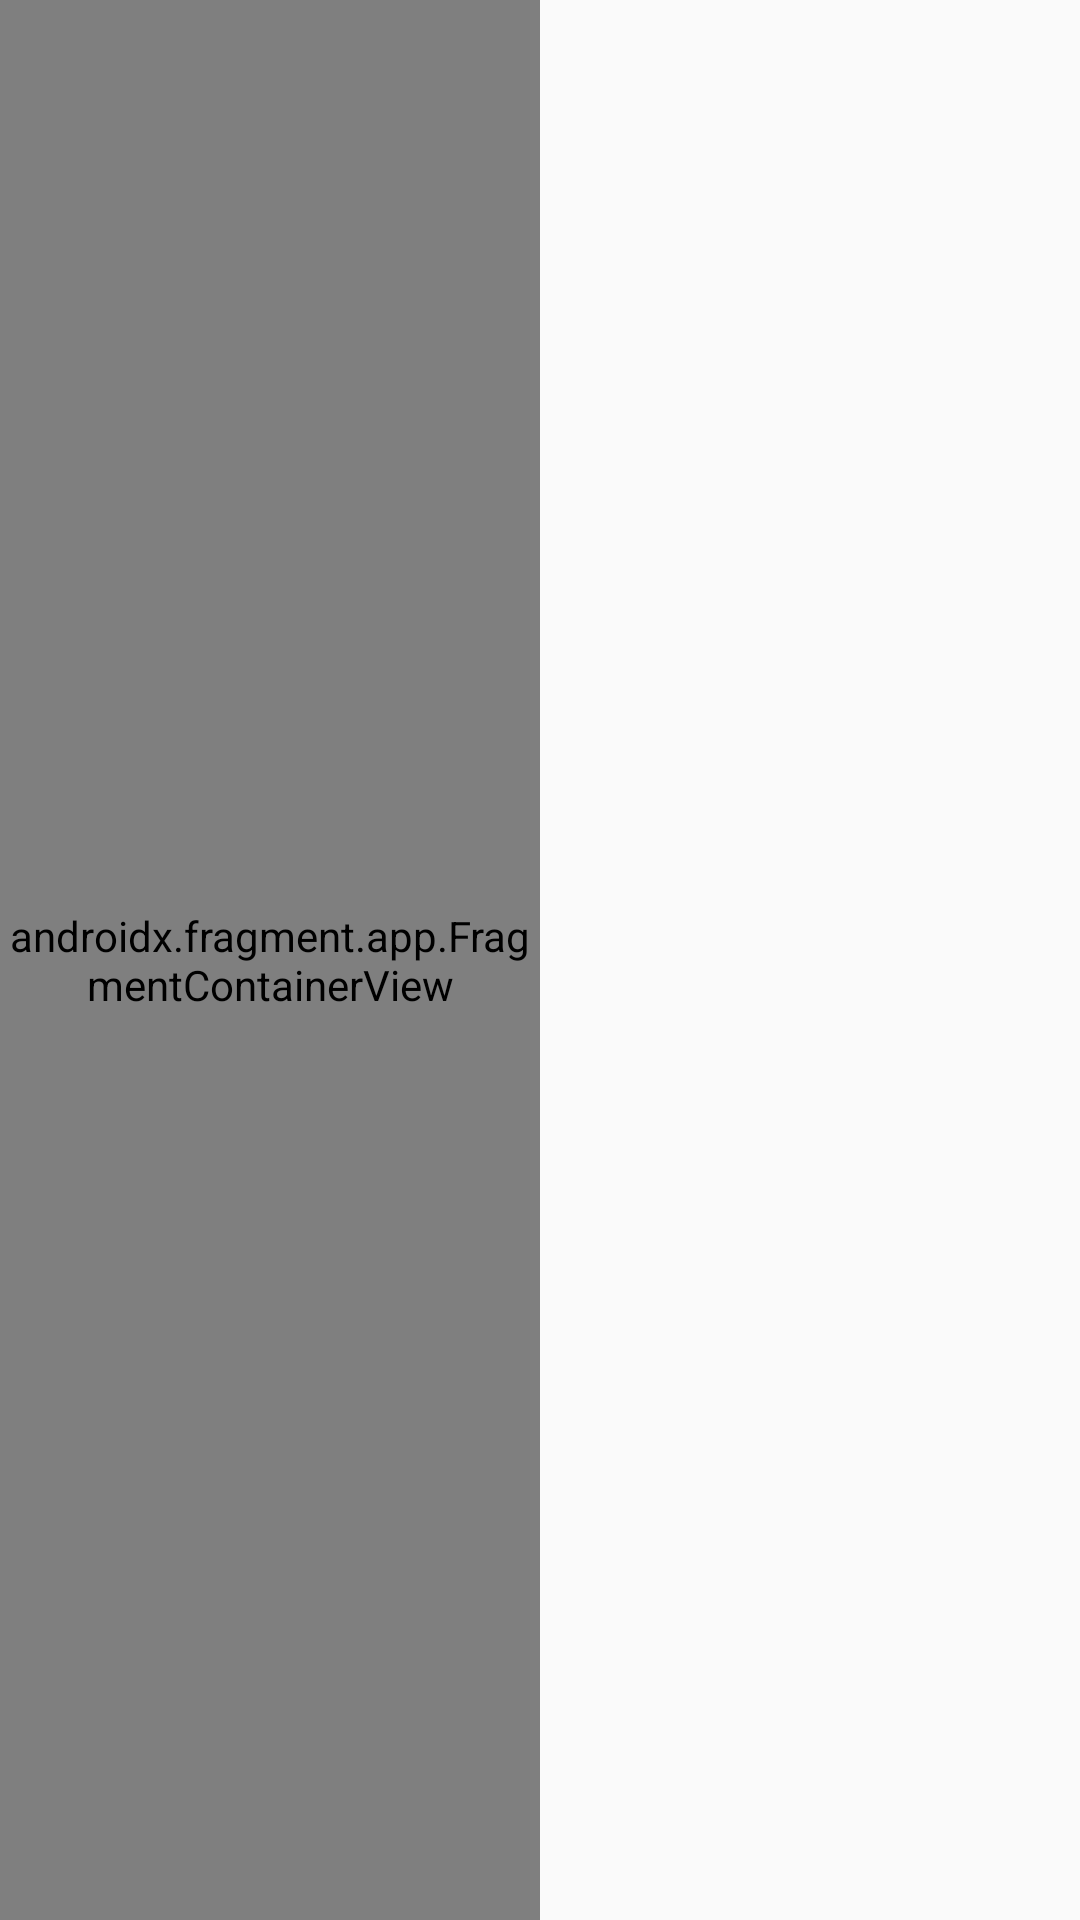

Here is an Android app screen rendered from its layout file. Give the layout XML and the strings, colors and styles it references.
<!-- AndroidManifest.xml: application theme AppTheme -->
<!-- res/layout/content_main.xml -->
<?xml version="1.0" encoding="utf-8"?>
<LinearLayout xmlns:android="http://schemas.android.com/apk/res/android"
    xmlns:app="http://schemas.android.com/apk/res-auto"
    xmlns:tools="http://schemas.android.com/tools"
    android:id="@+id/content_main"
    android:layout_width="match_parent"
    android:layout_height="match_parent"
    android:orientation="horizontal"
    android:weightSum="2"
    app:layout_behavior="@string/appbar_scrolling_view_behavior"
    android:baselineAligned="false">

    <androidx.fragment.app.FragmentContainerView
        android:id="@+id/main_fragment"
        android:name="com.example.apmob.MainActivityFragment"
        android:layout_width="match_parent"
        android:layout_height="match_parent"
        android:layout_weight="1"
        tools:layout="@layout/fragment_main" >

    </androidx.fragment.app.FragmentContainerView>

    <FrameLayout
        android:layout_width="match_parent"
        android:layout_height="match_parent"
        android:layout_weight="1"
        android:id="@+id/brainstorm_details_container">
    </FrameLayout>

</LinearLayout>
<!-- res/layout/fragment_main.xml (included above) -->
<?xml version="1.0" encoding="utf-8"?>
<androidx.constraintlayout.widget.ConstraintLayout xmlns:android="http://schemas.android.com/apk/res/android"
    xmlns:app="http://schemas.android.com/apk/res-auto"
    app:layout_behavior="@string/appbar_scrolling_view_behavior"
    android:layout_width="match_parent"
    android:layout_height="match_parent">

    <TextView
        android:id="@+id/textView"
        app:layout_constraintEnd_toEndOf="parent"
        app:layout_constraintStart_toStartOf="parent"
        app:layout_constraintTop_toTopOf="parent"
        android:layout_width="0dp"
        android:layout_height="wrap_content"
        android:layout_marginStart="8dp"
        android:layout_marginEnd="8dp"
        android:text="@string/no_user_message"
        android:textColor="@android:color/tertiary_text_dark" />

    <androidx.recyclerview.widget.RecyclerView
        android:id="@+id/brainstorm_list"
        android:layout_width="0dp"
        android:layout_height="0dp"
        android:layout_marginStart="8dp"
        android:layout_marginTop="8dp"
        android:layout_marginBottom="8dp"
        android:scrollbars="vertical"
        app:layout_constraintBottom_toBottomOf="parent"
        app:layout_constraintEnd_toEndOf="parent"
        app:layout_constraintStart_toStartOf="parent"
        app:layout_constraintTop_toBottomOf="@+id/textView" />
</androidx.constraintlayout.widget.ConstraintLayout>
<!-- resources referenced by this layout -->
<resources>
  <string name="no_user_message">No User Logged</string>
  <style name="AppTheme" parent="Theme.AppCompat.Light.DarkActionBar">
          
          <item name="colorPrimary">@color/colorPrimary</item>
          <item name="colorPrimaryDark">@color/colorPrimaryDark</item>
          <item name="colorAccent">@color/colorPrimary</item>
          <item name="android:textColorTertiary">@color/colorAccent</item>
      </style>
  <!-- not gathered from this repository: default colours our renderer supplied (Android Studio template values) -->
  <color name="colorPrimary">#FF6200EE</color>
  <color name="colorPrimaryDark">#FF3700B3</color>
  <color name="colorAccent">#FF03DAC5</color>
</resources>
